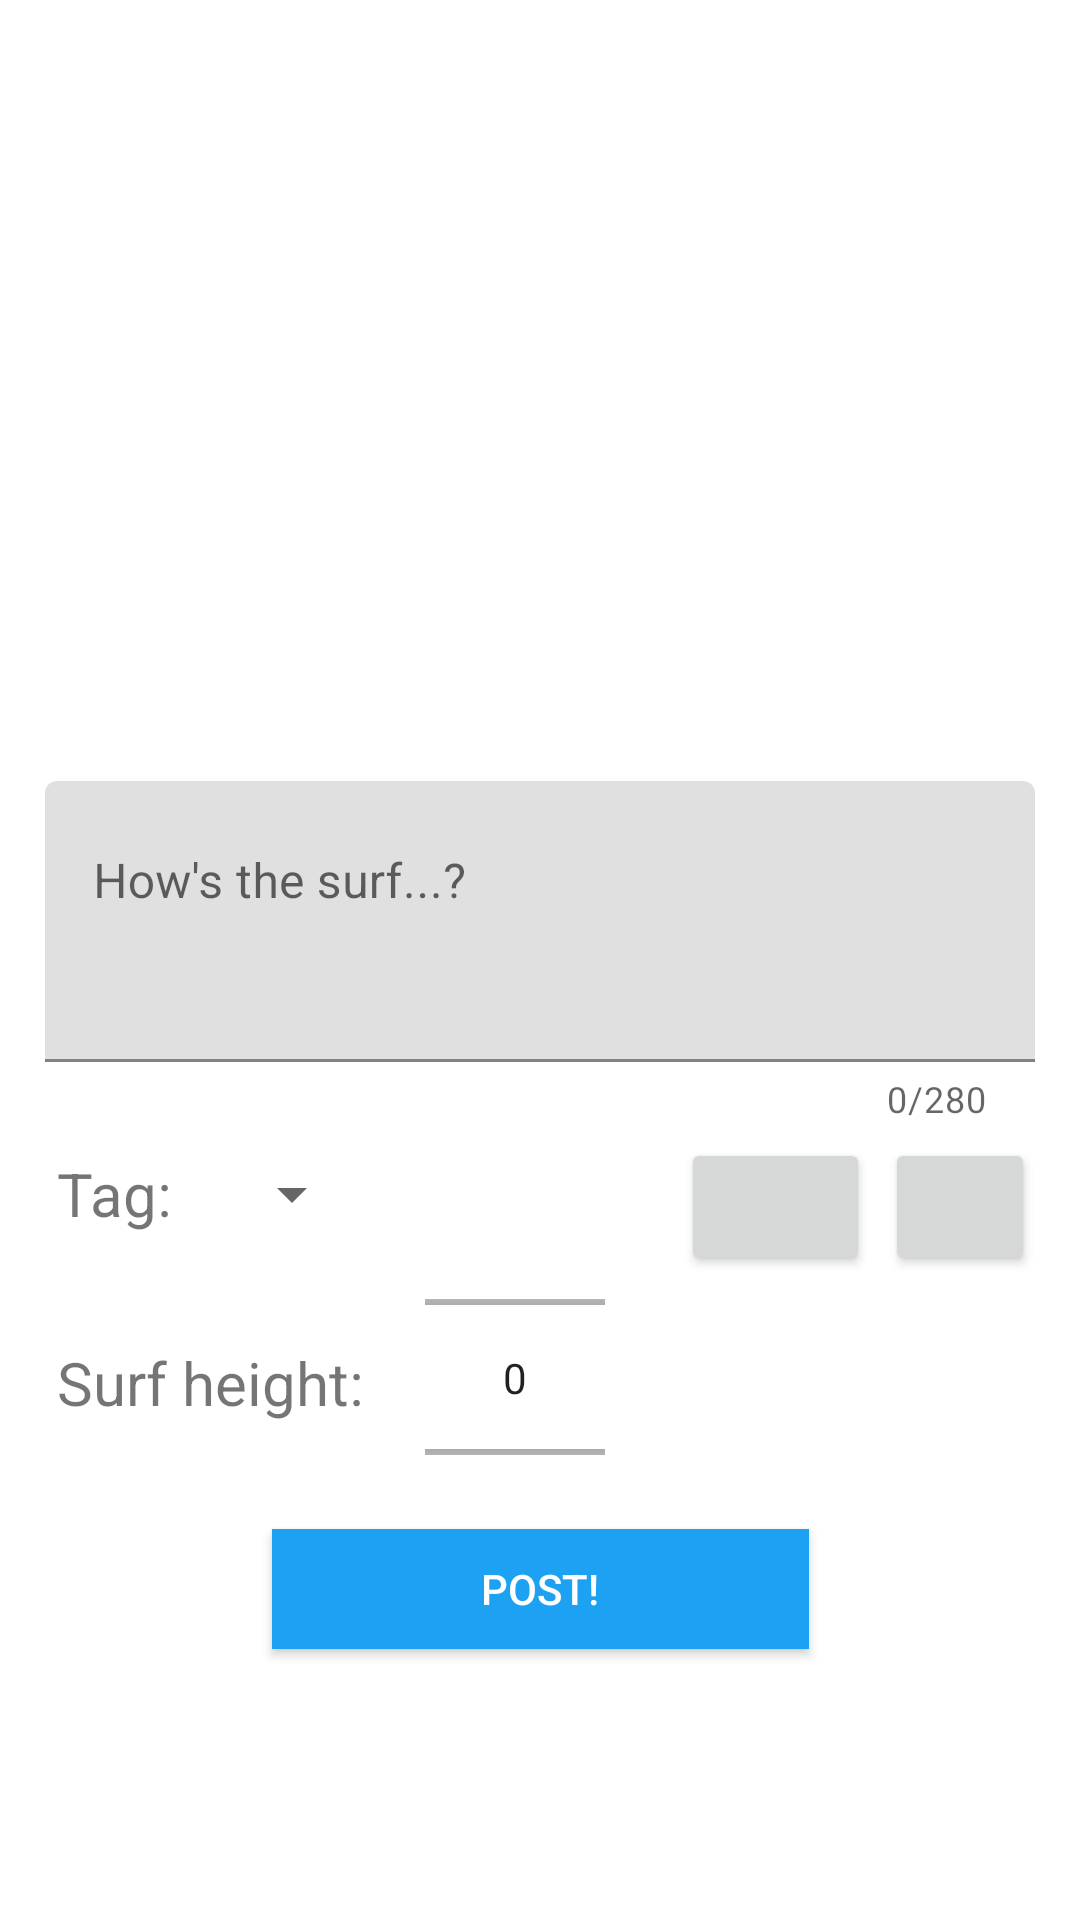

Here is an Android app screen rendered from its layout file. Give the layout XML and the strings, colors and styles it references.
<!-- AndroidManifest.xml: application theme Theme.SurfStop -->
<!-- res/layout/fragment_compose_dialogue.xml -->
<?xml version="1.0" encoding="utf-8"?>
<ScrollView xmlns:android="http://schemas.android.com/apk/res/android"
    xmlns:app="http://schemas.android.com/apk/res-auto"
    xmlns:tools="http://schemas.android.com/tools"
    android:layout_width="match_parent"
    android:layout_height="match_parent"
    android:fillViewport="true">

    <androidx.coordinatorlayout.widget.CoordinatorLayout
        android:layout_width="match_parent"
        android:layout_height="wrap_content">

        <androidx.constraintlayout.widget.ConstraintLayout
            android:id="@+id/compose"
            android:layout_width="350dp"
            android:layout_height="wrap_content"
            android:layout_gravity="center">

            <ImageView
                android:id="@+id/ivPostImage"
                android:layout_width="wrap_content"
                android:layout_height="160dp"
                android:layout_margin="10dp"
                app:layout_constraintEnd_toEndOf="parent"
                app:layout_constraintStart_toStartOf="parent"
                app:layout_constraintTop_toTopOf="parent"
                tools:srcCompat="@tools:sample/avatars" />

            <CheckBox
                android:id="@+id/checkboxBeach"
                android:layout_width="wrap_content"
                android:layout_height="wrap_content"
                android:text="@string/is_this_a_beach"
                android:visibility="gone"
                app:layout_constraintStart_toStartOf="@+id/textInputLayout"
                app:layout_constraintTop_toBottomOf="@+id/ivPostImage" />

            <com.google.android.material.textfield.TextInputLayout
                android:id="@+id/textInputLayout"
                android:layout_width="0dp"
                android:layout_height="wrap_content"
                android:layout_margin="10dp"
                app:counterEnabled="true"
                app:counterMaxLength="280"
                app:layout_constraintEnd_toEndOf="parent"
                app:layout_constraintHorizontal_bias="0.488"
                app:layout_constraintStart_toStartOf="parent"
                app:layout_constraintTop_toBottomOf="@id/checkboxBeach">

                <EditText
                    android:id="@+id/etCompose"
                    android:layout_width="match_parent"
                    android:layout_height="wrap_content"
                    android:ems="10"
                    android:gravity="start|top"
                    android:hint="@string/how_the_surf"
                    android:inputType="textMultiLine"
                    android:minLines="3"
                    tools:layout_editor_absoluteX="63dp" />

            </com.google.android.material.textfield.TextInputLayout>

            <TextView
                android:id="@+id/heightSelectLabel"
                android:layout_width="wrap_content"
                android:layout_height="wrap_content"
                android:layout_marginTop="36dp"
                android:layout_weight="1"
                android:text="@string/surf_height"
                android:textSize="20sp"
                app:layout_constraintStart_toStartOf="@+id/tagSelectLabel"
                app:layout_constraintTop_toBottomOf="@+id/tagSelectLabel" />

            <TextView
                android:id="@+id/tagSelectLabel"
                android:layout_width="wrap_content"
                android:layout_height="wrap_content"
                android:layout_marginStart="4dp"
                android:layout_marginTop="10dp"
                android:layout_weight="1"
                android:text="@string/tag"
                android:textSize="20sp"
                app:layout_constraintStart_toStartOf="@+id/textInputLayout"
                app:layout_constraintTop_toBottomOf="@+id/textInputLayout" />

            <NumberPicker
                android:id="@+id/surfHeightPicker"
                android:layout_width="60dp"
                android:layout_height="81dp"
                android:layout_marginStart="20dp"
                app:layout_constraintBottom_toBottomOf="@+id/heightSelectLabel"
                app:layout_constraintStart_toEndOf="@+id/heightSelectLabel"
                app:layout_constraintTop_toTopOf="@+id/heightSelectLabel"
                app:layout_constraintVertical_bias="0.537" />

            <Spinner
                android:id="@+id/spinnerTag"
                android:layout_width="wrap_content"
                android:layout_height="wrap_content"
                android:layout_marginStart="16dp"
                app:layout_constraintBottom_toBottomOf="@+id/tagSelectLabel"
                app:layout_constraintStart_toEndOf="@+id/tagSelectLabel"
                app:layout_constraintTop_toTopOf="@+id/tagSelectLabel" />

            <Button
                android:id="@+id/postButton"
                android:layout_width="179dp"
                android:layout_height="40dp"
                android:layout_margin="10dp"
                android:background="@color/vibrant_blue"
                android:text="@string/post"
                android:textColor="@color/white"
                app:layout_constraintBottom_toBottomOf="parent"
                app:layout_constraintEnd_toEndOf="@+id/textInputLayout"
                app:layout_constraintStart_toStartOf="@+id/textInputLayout"
                app:layout_constraintTop_toBottomOf="@+id/surfHeightPicker"
                app:layout_constraintVertical_bias="0.483" />

            <Button
                android:id="@+id/captureButton"
                android:layout_width="63dp"
                android:layout_height="46dp"
                android:layout_margin="5dp"
                android:layout_marginTop="8dp"
                app:icon="@android:drawable/ic_menu_camera"
                app:layout_constraintEnd_toStartOf="@+id/uploadButton"
                app:layout_constraintTop_toBottomOf="@+id/textInputLayout" />

            <Button
                android:id="@+id/uploadButton"
                android:layout_width="50dp"
                android:layout_height="46dp"
                app:icon="@drawable/upload"
                app:layout_constraintBottom_toBottomOf="@+id/captureButton"
                app:layout_constraintEnd_toEndOf="@+id/textInputLayout"
                app:layout_constraintTop_toTopOf="@+id/captureButton"
                app:layout_constraintVertical_bias="1.0" />

        </androidx.constraintlayout.widget.ConstraintLayout>

    </androidx.coordinatorlayout.widget.CoordinatorLayout>
</ScrollView>
<!-- resources referenced by this layout -->
<resources>
  <color name="vibrant_blue">#ff1da1f2</color>
  <color name="white">#FFFFFFFF</color>
  <string name="how_the_surf">How\'s the surf...?</string>
  <string name="is_this_a_beach">Is this a beach?</string>
  <string name="post">Post!</string>
  <string name="surf_height">Surf height:</string>
  <string name="tag">Tag:</string>
  <style name="Theme.SurfStop" parent="Theme.MaterialComponents.DayNight.DarkActionBar">
          
          <item name="colorPrimary">@color/vibrant_blue</item>
          <item name="colorPrimaryVariant">@color/blue_30</item>
          <item name="colorOnPrimary">@color/white</item>
          
          <item name="colorSecondary">@color/teal_200</item>
          <item name="colorSecondaryVariant">@color/teal_700</item>
          <item name="colorOnSecondary">@color/black</item>
          
          <item name="android:statusBarColor" tools:targetApi="l">?attr/colorPrimaryVariant</item>
          
      </style>
  <color name="blue_30">#4d1da1f2</color>
  <color name="teal_200">#FF03DAC5</color>
  <color name="teal_700">#FF018786</color>
  <color name="black">#FF000000</color>
</resources>
